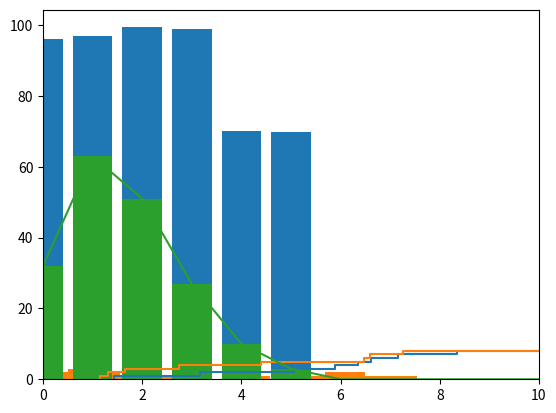

This figure's Python source:
"""
This is the Python HW 6
for PSTAT 160B
[redacted]
[redacted]
Section: W 1:00 - 1:50pm
"""

# Import libraries
from __future__ import division
import random
import math
import matplotlib.pyplot as plt
import numpy as np

"""
For this problem we have an M/M/2 server queue
People arrive with a Poisson Process (N(t)) rate of 1
And people are served by any two of the servers with an exponential rate lambda
Let X(t) := number of customers in system at time t
Let Y(t) := number of customers that have departed by time t
For simplicity let us consider two lambda values of 1 and 1/3 and compare them
To observe the effect of the different service rates
"""

def Part_A():
	# Simulate sample path of {X(t), Y(t), 0 <= t <= 100} with lambda = 1
	# Generate Poisson Process (will be Poisson(t) = Poisson(100))
	lmda = 1
	t_start = 0
	t_end = 100
	num_customers = np.random.poisson(lmda * t_end)

	# Since the interarrival times are exponential
	# We can generate uniform random variables
	# Showing when people have arrive
	times = []
	for i in range(0, num_customers):
		time = np.random.uniform(t_start, t_end)
		times.append(time)

	# Now sort said times to get interarrival times
	# Thank god for numpy
	times_sorted = np.sort(times)

	# Now we will simulate the process
	# Loop through interarrival times
	server_1_time = 0
	server_2_time = 0
	server_times = []

	for arrival_time in times_sorted:
		
		# If server 1 will be free by the interarrival time
		# Put em on server 1
		# The overall end time will be the arrival time plus their service time
		# Append to the server 1 times list if t < 100
		if (arrival_time > server_1_time):
			server_1_time = arrival_time + np.random.exponential(lmda)
			if server_1_time < t_end:
				server_times.append(server_1_time)

		# If server 2 will be free by the interarrival time
		# Put em on server 2
		# The overall end time will be the arrival time plus their service time
		# Append to the server 2 times list if t < 100
		elif (arrival_time > server_2_time):
			server_2_time = arrival_time + np.random.exponential(lmda)
			if server_2_time < t_end:
				server_times.append(server_2_time)

		# Otherwise...
		else:
			# If server 1 has the minimum completition time
			# Append to the server 1 times list if t < 100
			if server_1_time < server_2_time:
				server_1_time += np.random.exponential(lmda)
				if server_1_time < t_end:
					server_times.append(server_1_time)
			# If server 2 has the minimum completition time
			# Append to the server 2 times list of t < 100
			else:
				server_2_time += np.random.exponential(lmda)
				if server_2_time < t_end:
					server_times.append(server_2_time)


	# Generate Yt and plot it
	Yt = [i for i in range(t_start, len(server_times))]
	t_cust_leaves = sorted(server_times)
	plt.step(t_cust_leaves, Yt)
	plt.show()

	# Generate Xt
	index_n = 0
	index_y = 0
	t_cust_arrives = times_sorted
	total_times = []
	Xt = []
	cust_in_sys = 0
	# Loop through things and keep track of shit
	while (index_n < len(t_cust_arrives) and index_y < len(t_cust_leaves)):
		if (t_cust_arrives[index_n] < t_cust_leaves[index_y]):
			total_times.append(t_cust_arrives[index_n])
			index_n += 1
			cust_in_sys += 1
			Xt.append(cust_in_sys)

		else:
			total_times.append(t_cust_leaves[index_y])
			index_y += 1
			cust_in_sys -= 1
			Xt.append(cust_in_sys)

	# Put both things together
	tXt = [total_times, Xt]
	# Sort times (in the 0 index for column)
	tXt_sorted = sorted(tXt, key = lambda x: x[0])

	# Graph it
	plt.bar(tXt_sorted[0], tXt_sorted[1])
	plt.show()
	
	print("\nPart A:")
	print("Number of customers that arrived in time 0 --> 100 is %d" % num_customers)
	print("Number of customers that have left by time t = 100 are %d" % len(server_times))
	print("Number of customers that are still in the system by time t = 100 are %d" % (num_customers - len(server_times)))


def Part_B():
	# Simulate sample path of {X(t), Y(t), 0 <= t <= 100} with lambda = 1/3
	# Generate Poisson Process (will be Poisson(t) = Poisson(100))
	lmda = (1 / 3)
	t_start = 0
	t_end = 100
	num_customers = np.random.poisson(lmda * t_end)

	# Since the interarrival times are exponential
	# We can generate uniform random variables
	# Showing when people have arrive
	times = []
	for i in range(0, num_customers):
		time = np.random.uniform(t_start, t_end)
		times.append(time)

	# Now sort said times to get interarrival times
	# Thank god for numpy
	times_sorted = np.sort(times)

	# Now we will simulate the process
	# Loop through interarrival times
	server_1_time = 0
	server_2_time = 0
	server_times = []

	for arrival_time in times_sorted:
		
		# If server 1 will be free by the interarrival time
		# Put em on server 1
		# The overall end time will be the arrival time plus their service time
		# Append to the server 1 times list if t < 100
		if (arrival_time > server_1_time):
			server_1_time = arrival_time + np.random.exponential(lmda)
			if server_1_time < t_end:
				server_times.append(server_1_time)

		# If server 2 will be free by the interarrival time
		# Put em on server 2
		# The overall end time will be the arrival time plus their service time
		# Append to the server 2 times list if t < 100
		elif (arrival_time > server_2_time):
			server_2_time = arrival_time + np.random.exponential(lmda)
			if server_2_time < t_end:
				server_times.append(server_2_time)

		# Otherwise...
		else:
			# If server 1 has the minimum completition time
			# Append to the server 1 times list if t < 100
			if server_1_time < server_2_time:
				server_1_time += np.random.exponential(lmda)
				if server_1_time < t_end:
					server_times.append(server_1_time)
			# If server 2 has the minimum completition time
			# Append to the server 2 times list of t < 100
			else:
				server_2_time += np.random.exponential(lmda)
				if server_2_time < t_end:
					server_times.append(server_2_time)


	# Generate Yt and plot it
	Yt = [i for i in range(t_start, len(server_times))]
	t_cust_leaves = sorted(server_times)
	plt.step(t_cust_leaves, Yt)
	plt.show()

	# Generate Xt
	index_n = 0
	index_y = 0
	t_cust_arrives = times_sorted
	total_times = []
	Xt = []
	cust_in_sys = 0
	# Loop through things and keep track of shit
	while (index_n < len(t_cust_arrives) and index_y < len(t_cust_leaves)):
		if (t_cust_arrives[index_n] < t_cust_leaves[index_y]):
			total_times.append(t_cust_arrives[index_n])
			index_n += 1
			cust_in_sys += 1
			Xt.append(cust_in_sys)

		else:
			total_times.append(t_cust_leaves[index_y])
			index_y += 1
			cust_in_sys -= 1
			Xt.append(cust_in_sys)

	# Put both things together
	tXt = [total_times, Xt]
	# Sort times (in the 0 index for column)
	tXt_sorted = sorted(tXt, key = lambda x: x[0])

	# Graph it
	plt.bar(tXt_sorted[0], tXt_sorted[1], )
	plt.show()
	
	print("\nPart B:")
	print("Number of customers that arrived in time 0 --> 100 is %d" % num_customers)
	print("Number of customers that have left by time t = 100 are %d" % len(server_times))
	print("Number of customers that are still in the system by time t = 100 are %d" % (num_customers - len(server_times)))

def Part_C():
	# Simulate the sample path long enough to 
	# estimate the stationary distribution of 
	# {X(t), t >= 0} with lambda = 1 .
	lmda = 1
	t_start = 0
	t_end = 100
	num_customers = np.random.poisson(lmda * t_end)

	# Since the interarrival times are exponential
	# We can generate uniform random variables
	# Showing when people have arrive
	times = []
	for i in range(0, num_customers):
		time = np.random.uniform(t_start, t_end)
		times.append(time)

	# Now sort said times to get interarrival times
	# Thank god for numpy
	times_sorted = np.sort(times)

	# Now we will simulate the process
	# Loop through interarrival times
	server_1_time = 0
	server_2_time = 0
	server_times = []

	for arrival_time in times_sorted:
		
		# If server 1 will be free by the interarrival time
		# Put em on server 1
		# The overall end time will be the arrival time plus their service time
		# Append to the server 1 times list if t < 100
		if (arrival_time > server_1_time):
			server_1_time = arrival_time + np.random.exponential(lmda)
			if server_1_time < t_end:
				server_times.append(server_1_time)

		# If server 2 will be free by the interarrival time
		# Put em on server 2
		# The overall end time will be the arrival time plus their service time
		# Append to the server 2 times list if t < 100
		elif (arrival_time > server_2_time):
			server_2_time = arrival_time + np.random.exponential(lmda)
			if server_2_time < t_end:
				server_times.append(server_2_time)

		# Otherwise...
		else:
			# If server 1 has the minimum completition time
			# Append to the server 1 times list if t < 100
			if server_1_time < server_2_time:
				server_1_time += np.random.exponential(lmda)
				if server_1_time < t_end:
					server_times.append(server_1_time)
			# If server 2 has the minimum completition time
			# Append to the server 2 times list of t < 100
			else:
				server_2_time += np.random.exponential(lmda)
				if server_2_time < t_end:
					server_times.append(server_2_time)


	# Generate Yt and plot it
	Yt = [i for i in range(t_start, len(server_times))]
	t_cust_leaves = sorted(server_times)

	# Generate Xt
	index_n = 0
	index_y = 0
	t_cust_arrives = times_sorted
	total_times = []
	Xt = []
	cust_in_sys = 0
	# Loop through things and keep track of shit
	while (index_n < len(t_cust_arrives) and index_y < len(t_cust_leaves)):
		if (t_cust_arrives[index_n] < t_cust_leaves[index_y]):
			total_times.append(t_cust_arrives[index_n])
			index_n += 1
			cust_in_sys += 1
			Xt.append(cust_in_sys)

		else:
			total_times.append(t_cust_leaves[index_y])
			index_y += 1
			cust_in_sys -= 1
			Xt.append(cust_in_sys)

	
	# Make list of frequencies
	freq = [0] * (len(Xt) - 1)
	for xt in Xt:
		freq[xt] += 1

	# Make list of numbers
	num = [i for i in range(0, len(Xt) - 1)]

	# Graph to get probability distribution
	# Set axes limits (most of the x values will be at 0)
	axes = plt.gca()
	axes.set_xlim([0, 10])
	plt.plot(num, freq)
	plt.show()

	# Here's a bar graph showing the approximate numbers
	plt.bar(num, freq)
	plt.show()

# Execute functions
Part_A()
Part_B()
Part_C()


